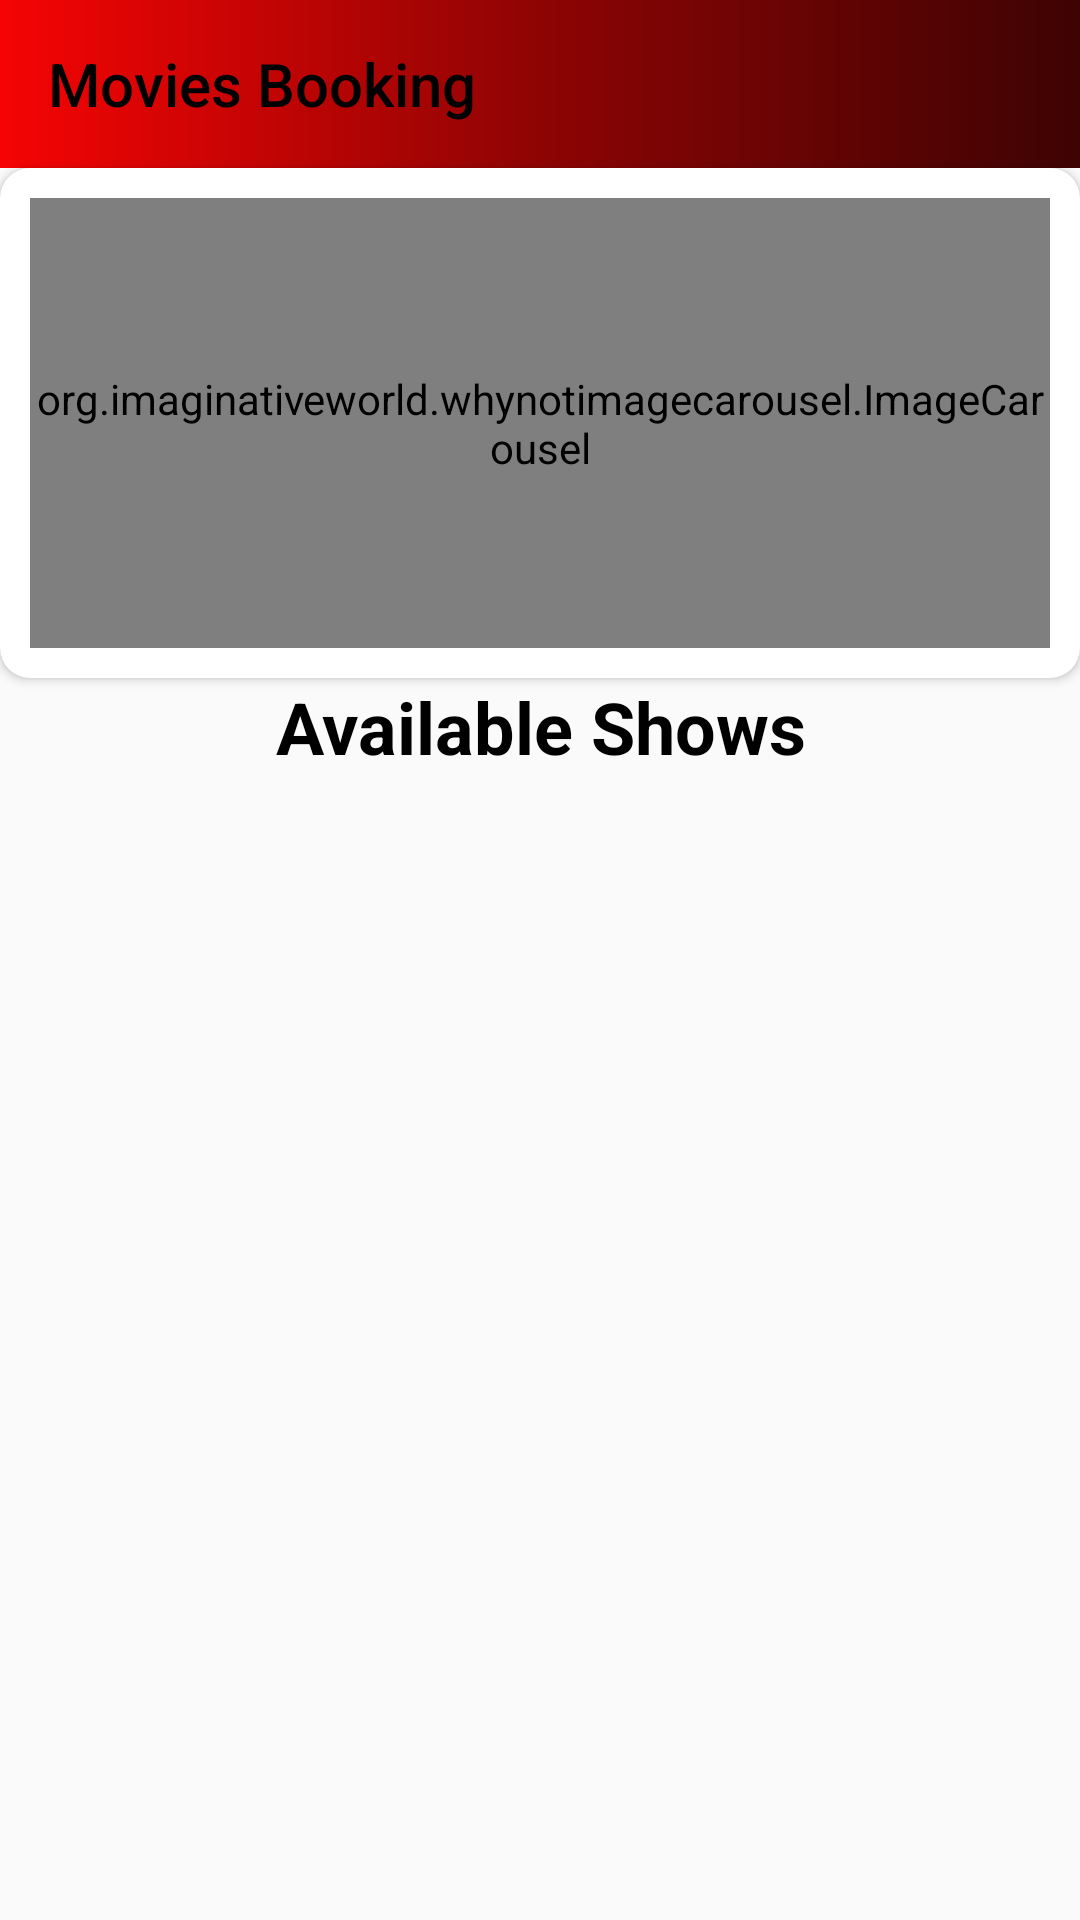

Reconstruct the res/layout file that produces this screen, plus the resources it refers to.
<!-- AndroidManifest.xml: application theme Theme.Movie_Booking_Application -->
<!-- res/layout/activity_main.xml -->
<?xml version="1.0" encoding="utf-8"?>
<androidx.constraintlayout.motion.widget.MotionLayout xmlns:android="http://schemas.android.com/apk/res/android"
    xmlns:app="http://schemas.android.com/apk/res-auto"
    xmlns:tools="http://schemas.android.com/tools"
    android:layout_width="match_parent"
    android:layout_height="match_parent"
    app:layoutDescription="@xml/activity_main_scene"
    tools:context=".MainActivity">

    <androidx.appcompat.widget.Toolbar
        android:id="@+id/toolbar"
        android:layout_width="match_parent"
        android:layout_height="?android:actionBarSize"
        android:background="@drawable/toolbar_gradiend"
        app:layout_constraintEnd_toEndOf="parent"
        app:layout_constraintStart_toStartOf="parent"
        app:layout_constraintTop_toTopOf="parent"
        app:title="Movies Booking"
        app:titleTextColor="?android:textColor" />

    <androidx.cardview.widget.CardView
        android:id="@+id/cardView2"
        android:layout_width="match_parent"
        android:layout_height="wrap_content"
        android:visibility="visible"
        app:cardCornerRadius="10dp"
        app:layout_constraintTop_toBottomOf="@+id/toolbar">

        <org.imaginativeworld.whynotimagecarousel.ImageCarousel
            android:id="@+id/carousel"
            android:layout_width="match_parent"
            android:layout_height="150dp"
            android:layout_margin="10dp"
            app:autoPlay="true"
            app:autoPlayDelay="5000"
            app:showNavigationButtons="false" />
    </androidx.cardview.widget.CardView>

    <TextView
        android:id="@+id/textView"
        android:layout_width="match_parent"
        android:layout_height="wrap_content"
        android:text="@string/available_shows"
        android:textAlignment="center"
        android:textColor="?android:textColor"
        android:textSize="24sp"
        android:textStyle="bold"
        app:layout_constraintEnd_toEndOf="parent"
        app:layout_constraintStart_toStartOf="parent"
        app:layout_constraintTop_toBottomOf="@+id/cardView2" />

    <androidx.recyclerview.widget.RecyclerView
        android:id="@+id/movie_recycler"
        android:layout_width="match_parent"
        android:layout_height="0dp"
        app:layout_constraintBottom_toBottomOf="parent"
        app:layout_constraintEnd_toEndOf="parent"
        app:layout_constraintStart_toStartOf="parent"
        app:layout_constraintTop_toBottomOf="@+id/textView" />

</androidx.constraintlayout.motion.widget.MotionLayout>
<!-- resources referenced by this layout -->
<resources>
  <!-- drawable toolbar_gradiend (drawable) -->
  <?xml version="1.0" encoding="utf-8"?>
  <shape xmlns:android="http://schemas.android.com/apk/res/android"
      android:shape="rectangle">
  
      <gradient
          android:startColor="@color/startColor"
          android:centerColor="@color/centerColor"
          android:endColor="@color/endColor"
          />
  
  </shape>
  <string name="available_shows">Available Shows</string>
  <style name="Theme.Movie_Booking_Application" parent="Base.Theme.Movie_Booking_Application" />
  <color name="startColor">#F60404</color>
  <color name="centerColor">#8E0404</color>
  <color name="endColor">#3E0303</color>
  <style name="Base.Theme.Movie_Booking_Application" parent="Theme.MaterialComponents.DayNight.NoActionBar.Bridge">
          <item name="android:textColor">@color/black</item>
          <item name="android:colorEdgeEffect">@color/yellow</item>
  
          
          
      </style>
  <color name="black">#FF000000</color>
  <color name="yellow">#FFEB3B</color>
</resources>
